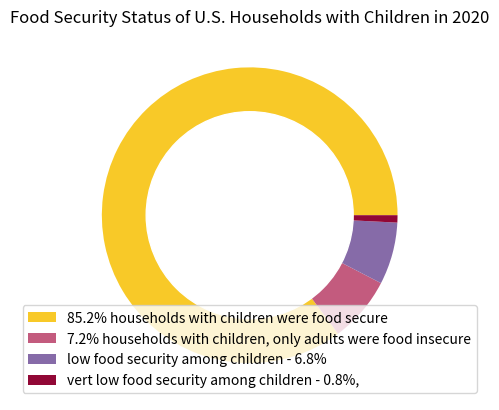

This figure's Python source:
"""
Food Security Status of U.S. Households with Children in 2020
Data comes from : https://www.ers.usda.gov/topics/food-nutrition-assistance/food-security-in-the-u-s/key-statistics-graphics/
"""
import matplotlib.pyplot as plt
# create data
names = ['85.2% households with children were food secure',
         '7.2% households with children, only adults were food insecure',
         'low food security among children - 6.8%', 'vert low food security among children - 0.8%,']
size = [85.2, 7.2, 6.8, 0.8]
# Create a circle at the center of the plot
my_circle = plt.Circle((0, 0), 0.7, color='white')
colors = ['#f8c928','#c35b7e', '#866ba8', '#910736']
plt.figure()
plt.pie(size, colors=colors)
p = plt.gcf()
p.gca().add_artist(my_circle)
plt.title("Food Security Status of U.S. Households with Children in 2020")

# Show the graph
plt.legend(names, loc="lower center")
# plt.tight_layout()
plt.show()